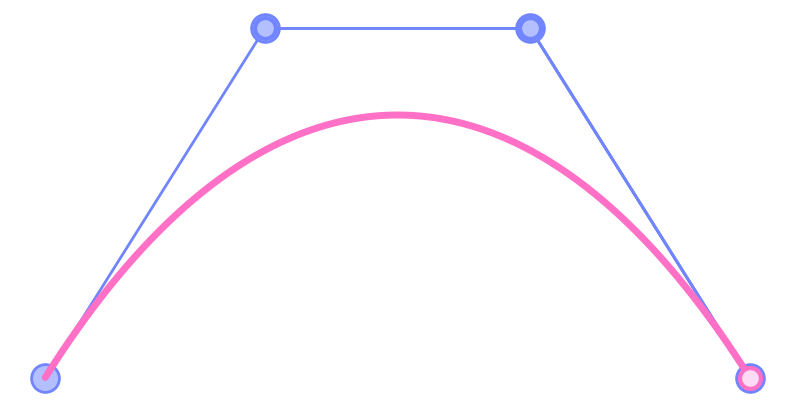

This figure's Python source: (Note: this script raises an exception after producing the figure.)
import numpy as np
import matplotlib.pyplot as plt
from matplotlib.colors import to_rgba
from matplotlib.animation import FuncAnimation

def lerpPoint(P0, P1, t):
    x = (1 - t) * P0[0] + t * P1[0]
    y = (1 - t) * P0[1] + t * P1[1]
    return x, y

P = np.array([[-8, -2], [-3, 2], [3, 2], [8, -2]])

fig, ax = plt.subplots(figsize=(10, 5), dpi=100)
ax.set_facecolor('none')
fig.patch.set_alpha(0)
ax.grid(color='white', linewidth=0.5, alpha=0.3)

# Remove the axes
ax.set_axis_off()

ax.plot([P[0,0], P[1,0]], [P[0,1], P[1,1]], color="#7085FF", lw=2, solid_capstyle='round', zorder=0)
ax.plot([P[1,0], P[2,0]], [P[1,1], P[2,1]], color="#7085FF", lw=2, solid_capstyle='round', zorder=0)
ax.plot([P[2,0], P[3,0]], [P[2,1], P[3,1]], color="#7085FF", lw=2, solid_capstyle='round', zorder=0)

ax.scatter(P[:, 0], P[:, 1], facecolors="#B4BFFF", edgecolors="#7085FF", linewidths=2, s=400, zorder=1)

# Save the figure before displaying
plt.savefig("points_no_axes.png", transparent=True)

moving_point_1, = ax.plot([], [], 'o', markerfacecolor='#B4BFFF', markeredgecolor='#7085FF', markersize=15, markeredgewidth=3, zorder=1)
moving_point_2, = ax.plot([], [], 'o', markerfacecolor='#B4BFFF', markeredgecolor='#7085FF', markersize=15, markeredgewidth=3, zorder=1)
moving_point_3, = ax.plot([], [], 'o', markerfacecolor='#B4BFFF', markeredgecolor='#7085FF', markersize=15, markeredgewidth=3, zorder=1)
moving_point_4, = ax.plot([], [], 'o', markerfacecolor='#B4BFFF', markeredgecolor='#7085FF', markersize=15, markeredgewidth=3, zorder=1)
moving_point_5, = ax.plot([], [], 'o', markerfacecolor='#B4BFFF', markeredgecolor='#7085FF', markersize=15, markeredgewidth=3, zorder=1)
bezier_point, = ax.plot([], [], 'o',  markerfacecolor='#FFDAF4', markeredgecolor='#FF70C6', markersize=15, markeredgewidth=3, zorder=5)

line_1, = ax.plot([], [], color='#7085FF', lw=2, zorder=0)
line_2, = ax.plot([], [], color='#7085FF', lw=2, zorder=0)
line_3, = ax.plot([], [], color='#7085FF', lw=2, zorder=0)

# Inicializar a linha da curva de Bézier
bezier_curve, = ax.plot([], [], color='#FF70C6', lw=5, solid_capstyle='round', zorder=4)

# Armazenar as coordenadas da curva
bezier_x = []
bezier_y = []

def bezier(t):
    global bezier_x_data, bezier_y_data
    
    # Reinicializar as coordenadas da curva quando a animação recomeça
    if t == 0:
        bezier_x_data = []
        bezier_y_data = []

    x1, y1 = lerpPoint(P[0], P[1], t)
    x2, y2 = lerpPoint(P[1], P[2], t)
    x3, y3 = lerpPoint(P[2], P[3], t)
    x4, y4 = lerpPoint([x1, y1], [x2, y2], t)
    x5, y5 = lerpPoint([x2, y2], [x3, y3], t)
    x6, y6 = lerpPoint([x4, y4], [x5, y5], t)
    
    moving_point_1.set_data([x1], [y1])
    moving_point_2.set_data([x2], [y2])
    moving_point_3.set_data([x3], [y3])
    moving_point_4.set_data([x4], [y4])
    moving_point_5.set_data([x5], [y5])
    bezier_point.set_data([x6], [y6])

    line_1.set_data([x1, x2], [y1, y2])
    line_2.set_data([x2, x3], [y2, y3])
    line_3.set_data([x4, x5], [y4, y5])

    bezier_x.append(x6)
    bezier_y.append(y6)
    bezier_curve.set_data(bezier_x, bezier_y)

    return moving_point_1, moving_point_2, moving_point_3, moving_point_4, moving_point_5, bezier_point, line_1, line_2, line_3, bezier_curve

bezier_anim = FuncAnimation(fig, bezier, frames=np.linspace(0, 1, 500), blit=True, interval=60)

bezier_anim.save("bezierCubica.mp4", writer="ffmpeg")


plt.show()